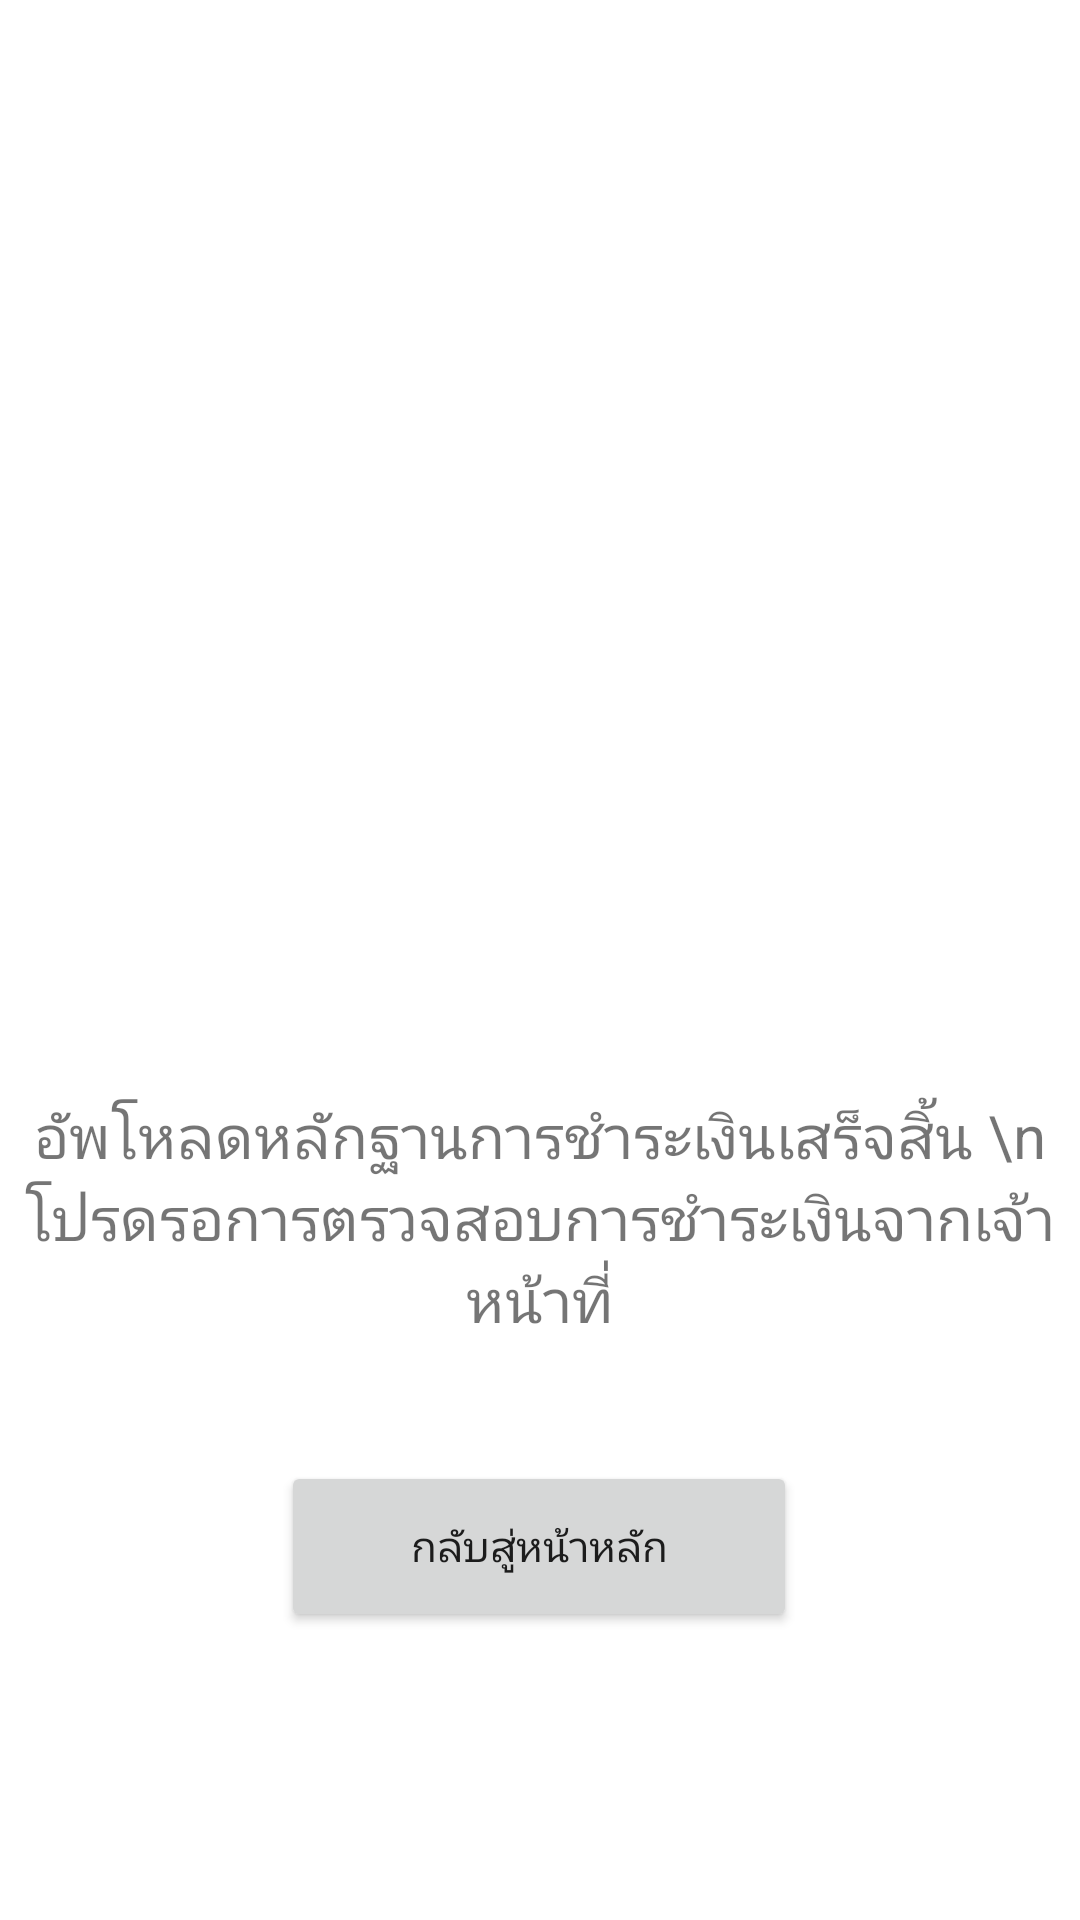

Write the Android layout XML for this screen, with the resource values it uses.
<!-- AndroidManifest.xml: application theme Theme.Ebook -->
<!-- res/layout/activity_uploadcompleat.xml -->
<?xml version="1.0" encoding="utf-8"?>
<androidx.constraintlayout.widget.ConstraintLayout xmlns:android="http://schemas.android.com/apk/res/android"
    xmlns:app="http://schemas.android.com/apk/res-auto"
    xmlns:tools="http://schemas.android.com/tools"
    android:layout_width="match_parent"
    android:layout_height="match_parent"
    tools:context=".Uploadcompleat">


    <ImageView
        android:id="@+id/Gifview"
        android:layout_width="126dp"
        android:layout_height="140dp"
        android:src="@drawable/verify"
        app:layout_constraintBottom_toBottomOf="parent"
        app:layout_constraintEnd_toEndOf="parent"
        app:layout_constraintHorizontal_bias="0.498"
        app:layout_constraintStart_toStartOf="parent"
        app:layout_constraintTop_toTopOf="parent"
        app:layout_constraintVertical_bias="0.348"
        tools:ignore="MissingConstraints" />

    <TextView
        android:id="@+id/textView2"
        android:layout_width="wrap_content"
        android:layout_height="wrap_content"
        android:text="อัพโหลดหลักฐานการชำระเงินเสร็จสิ้น \n โปรดรอการตรวจสอบการชำระเงินจากเจ้าหน้าที่"
        android:textAlignment="center"
        android:textSize="20sp"
        app:layout_constraintBottom_toBottomOf="parent"
        app:layout_constraintEnd_toEndOf="parent"
        app:layout_constraintStart_toStartOf="parent"
        app:layout_constraintTop_toBottomOf="@+id/Gifview"
        app:layout_constraintVertical_bias="0.209" />

    <Button
        android:id="@+id/backhome"
        android:layout_width="172dp"
        android:layout_height="57dp"
        android:layout_marginTop="40dp"
        android:text="กลับสู่หน้าหลัก"
        app:layout_constraintEnd_toEndOf="parent"
        app:layout_constraintHorizontal_bias="0.498"
        app:layout_constraintStart_toStartOf="parent"
        app:layout_constraintTop_toBottomOf="@+id/textView2" />
</androidx.constraintlayout.widget.ConstraintLayout>
<!-- resources referenced by this layout -->
<resources>
  <style name="Theme.Ebook" parent="Theme.MaterialComponents.DayNight.DarkActionBar">
          
          <item name="colorPrimary">#71C44D</item>
          <item name="colorPrimaryVariant">@color/purple_700</item>
          <item name="colorOnPrimary">@color/white</item>
          
          <item name="colorSecondary">@color/teal_200</item>
          <item name="colorSecondaryVariant">@color/teal_700</item>
          <item name="colorOnSecondary">@color/black</item>
          
          <item name="android:statusBarColor">#71C44D</item>
          
      </style>
  <!-- not gathered from this repository: default colours our renderer supplied (Android Studio template values) -->
  <color name="purple_700">#FF3700B3</color>
  <color name="teal_200">#FF03DAC5</color>
  <color name="teal_700">#FF018786</color>
  <color name="black">#FF000000</color>
  <color name="white">#FFFFFFFF</color>
</resources>
